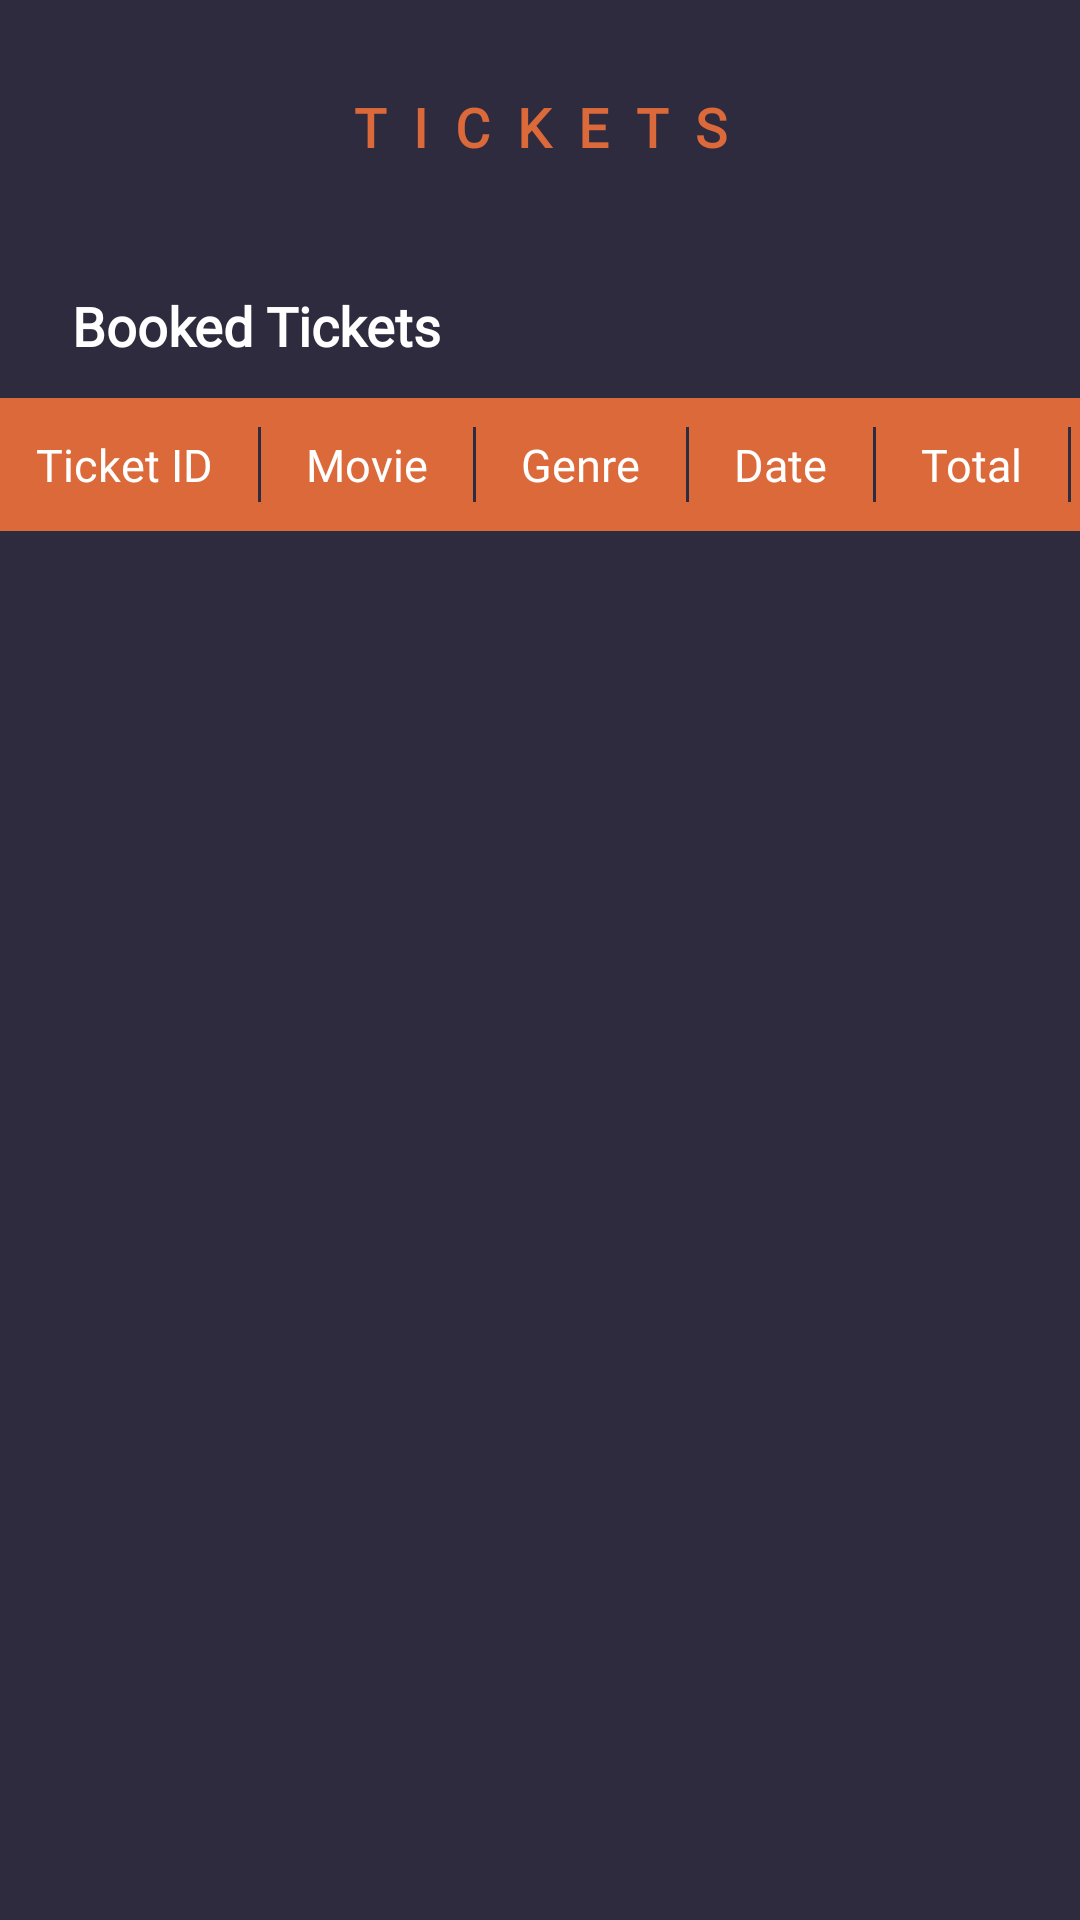

The Android layout XML behind this screen, and the referenced resources:
<!-- AndroidManifest.xml: application theme Theme.CinemaApp -->
<!-- res/layout/activity_cart.xml -->
<?xml version="1.0" encoding="utf-8"?>
<RelativeLayout xmlns:android="http://schemas.android.com/apk/res/android"
    xmlns:app="http://schemas.android.com/apk/res-auto"
    xmlns:tools="http://schemas.android.com/tools"
    android:layout_width="match_parent"
    android:layout_height="match_parent"
    android:background="@color/primary"
    android:id="@+id/rl_layout"
    tools:context=".CartActivity">

    <TextView
        android:id="@+id/title"
        android:layout_width="match_parent"
        android:layout_height="wrap_content"
        android:layout_marginStart="25sp"
        android:layout_marginTop="25sp"
        android:layout_marginEnd="25sp"
        android:layout_marginBottom="25sp"
        android:fontFamily="@font/montserrat"
        android:gravity="center"
        android:letterSpacing="0.5"
        android:padding="5dp"
        android:text="Tickets"
        android:textAllCaps="true"
        android:textColor="@color/accent"
        android:textSize="18sp"
        android:textStyle="bold" />

    <ImageView
        android:id="@+id/backbtn"
        android:layout_width="28dp"
        android:layout_height="28dp"
        android:layout_marginStart="25sp"
        android:layout_marginTop="30sp"
        android:src="@drawable/ic_arrow_back"
        app:tint="@color/accent" />

    <TextView
        android:id="@+id/title2"
        android:layout_width="match_parent"
        android:layout_height="wrap_content"
        android:layout_below="@id/title"
        android:layout_marginStart="12sp"
        android:layout_marginEnd="25sp"
        android:fontFamily="@font/poppins"
        android:padding="12dp"
        android:text="Booked Tickets"
        android:textColor="@color/white"
        android:textSize="18sp"
        android:textStyle="bold" />

    <LinearLayout
        android:id="@+id/layout2"
        android:orientation="horizontal"
        android:background="@color/accent"
        android:layout_width="match_parent"
        android:layout_below="@id/title2"
        android:gravity="center_vertical"
        android:layout_height="wrap_content">

        <TextView
            android:layout_width="wrap_content"
            android:layout_height="wrap_content"
            android:text="Ticket ID"
            android:padding="12dp"
            android:textSize="15dp"
            android:layout_weight="1"
            android:textColor="@color/white"
            android:fontFamily="@font/poppins" />

        <View
            android:layout_width="1dp"
            android:layout_height="25dp"
            android:layout_marginStart="3dp"
            android:layout_marginEnd="3dp"
            android:background="@color/primary" />

        <TextView
            android:layout_width="wrap_content"
            android:layout_height="wrap_content"
            android:text="Movie"
            android:padding="12dp"
            android:textSize="15dp"
            android:layout_weight="1"
            android:textColor="@color/white"
            android:fontFamily="@font/poppins" />

        <View
            android:layout_width="1dp"
            android:layout_height="25dp"
            android:layout_marginStart="3dp"
            android:layout_marginEnd="3dp"
            android:background="@color/primary" />

        <TextView
            android:layout_width="wrap_content"
            android:layout_height="wrap_content"
            android:text="Genre"
            android:padding="12dp"
            android:textSize="15dp"
            android:layout_weight="1"
            android:textColor="@color/white"
            android:fontFamily="@font/poppins" />

        <View
            android:layout_width="1dp"
            android:layout_height="25dp"
            android:layout_marginStart="3dp"
            android:layout_marginEnd="3dp"
            android:background="@color/primary" />

        <TextView
            android:layout_width="wrap_content"
            android:layout_height="wrap_content"
            android:text="Date"
            android:padding="12dp"
            android:textSize="15dp"
            android:layout_weight="1"
            android:textColor="@color/white"
            android:fontFamily="@font/poppins" />

        <View
            android:layout_width="1dp"
            android:layout_height="25dp"
            android:layout_marginStart="3dp"
            android:layout_marginEnd="3dp"
            android:background="@color/primary" />

        <TextView
            android:layout_width="wrap_content"
            android:layout_height="wrap_content"
            android:text="Total"
            android:padding="12dp"
            android:textSize="15dp"
            android:layout_weight="1"
            android:textColor="@color/white"
            android:fontFamily="@font/poppins" />

        <View
            android:layout_width="1dp"
            android:layout_height="25dp"
            android:layout_marginStart="3dp"
            android:layout_marginEnd="3dp"
            android:background="@color/primary" />

    </LinearLayout>

    <androidx.recyclerview.widget.RecyclerView
        android:id="@+id/cartRC"
        android:layout_width="match_parent"
        android:layout_height="wrap_content"
        android:layout_below="@id/layout2"
        tools:listitem="@layout/cart_item" />

</RelativeLayout>
<!-- res/layout/cart_item.xml (included above) -->
<?xml version="1.0" encoding="utf-8"?>
<LinearLayout xmlns:android="http://schemas.android.com/apk/res/android"
    android:orientation="horizontal"
    android:background="@color/grey"
    android:layout_width="match_parent"
    android:gravity="center_vertical"
    android:layout_height="wrap_content">

    <TextView
        android:id="@+id/ticketID"
        android:layout_width="wrap_content"
        android:layout_height="wrap_content"
        android:text="12"
        android:padding="12dp"
        android:textSize="15dp"
        android:layout_weight="1"
        android:textColor="@color/black"
        android:fontFamily="@font/poppins" />

    <View
        android:layout_width="1dp"
        android:layout_height="25dp"
        android:layout_marginStart="3dp"
        android:layout_marginEnd="3dp"
        android:background="@color/offwhite" />

    <TextView
        android:id="@+id/movieName"
        android:layout_width="wrap_content"
        android:layout_height="wrap_content"
        android:text="Soul"
        android:padding="12dp"
        android:textSize="15dp"
        android:layout_weight="1"
        android:textColor="@color/black"
        android:fontFamily="@font/poppins" />

    <View
        android:layout_width="1dp"
        android:layout_height="25dp"
        android:layout_marginStart="3dp"
        android:layout_marginEnd="3dp"
        android:background="@color/offwhite" />

    <TextView
        android:id="@+id/genre"
        android:layout_width="wrap_content"
        android:layout_height="wrap_content"
        android:text="Action"
        android:padding="12dp"
        android:textSize="15dp"
        android:layout_weight="1"
        android:textColor="@color/black"
        android:fontFamily="@font/poppins" />

    <View
        android:layout_width="1dp"
        android:layout_height="25dp"
        android:layout_marginStart="3dp"
        android:layout_marginEnd="3dp"
        android:background="@color/offwhite"  />

    <TextView
        android:id="@+id/date"
        android:layout_width="wrap_content"
        android:layout_height="wrap_content"
        android:text="2022-16-02"
        android:padding="12dp"
        android:textSize="15dp"
        android:layout_weight="1"
        android:textColor="@color/black"
        android:fontFamily="@font/poppins" />

    <View
        android:layout_width="1dp"
        android:layout_height="25dp"
        android:layout_marginStart="3dp"
        android:layout_marginEnd="3dp"
        android:background="@color/offwhite"  />

    <TextView
        android:id="@+id/total"
        android:layout_width="wrap_content"
        android:layout_height="wrap_content"
        android:text="3"
        android:padding="12dp"
        android:textSize="15dp"
        android:layout_weight="1"
        android:textColor="@color/black"
        android:fontFamily="@font/poppins" />

    <View
        android:layout_width="1dp"
        android:layout_height="25dp"
        android:layout_marginStart="3dp"
        android:layout_marginEnd="3dp"
        android:background="@color/offwhite"  />

</LinearLayout>
<!-- resources referenced by this layout -->
<resources>
  <color name="accent">#DC6939</color>
  <color name="black">#FF000000</color>
  <color name="grey">#e5e5e5</color>
  <color name="offwhite">#F1F2F4</color>
  <color name="primary">#2F2B3F</color>
  <color name="white">#FFFFFFFF</color>
  <style name="Theme.CinemaApp" parent="Theme.MaterialComponents.Light.NoActionBar">
          
          <item name="colorPrimary">@color/accent</item>
          <item name="colorPrimaryVariant">@color/accent</item>
          <item name="colorOnPrimary">@color/white</item>
          
          <item name="colorSecondary">@color/accent</item>
          <item name="colorSecondaryVariant">@color/accent</item>
          <item name="colorOnSecondary">@color/white</item>
          
          <item name="android:statusBarColor" tools:targetApi="l">@color/primary</item>
          
      </style>
</resources>
